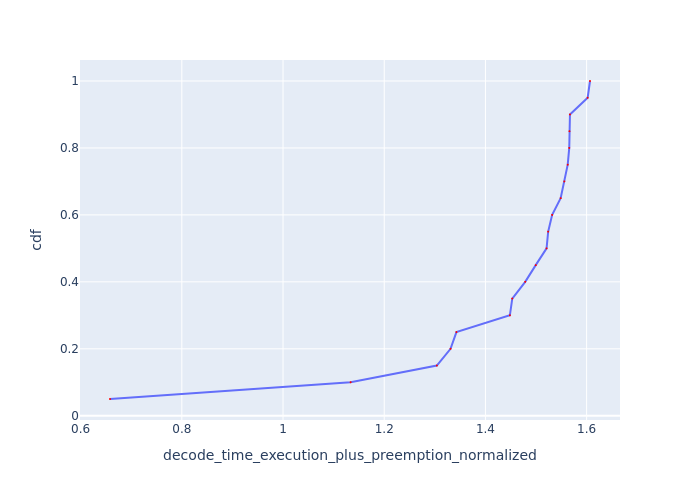

The data file committed next to this chart (first rows):
Request Id, decode_time_execution_plus_preemption_no…, cdf
0_19, 0.658, 0.05
0_18, 1.134, 0.1
0_17, 1.304, 0.15
0_16, 1.331, 0.2
0_7, 1.343, 0.25
0_14, 1.448, 0.3
0_15, 1.453, 0.35
0_12, 1.479, 0.4
0_11, 1.499, 0.45
0_13, 1.521, 0.5
0_10, 1.524, 0.55
0_9, 1.532, 0.6
0_3, 1.549, 0.65
0_4, 1.556, 0.7
0_8, 1.563, 0.75
0_5, 1.566, 0.8
0_2, 1.566, 0.85
0_6, 1.567, 0.9
0_1, 1.602, 0.95
0_0, 1.607, 1.0
